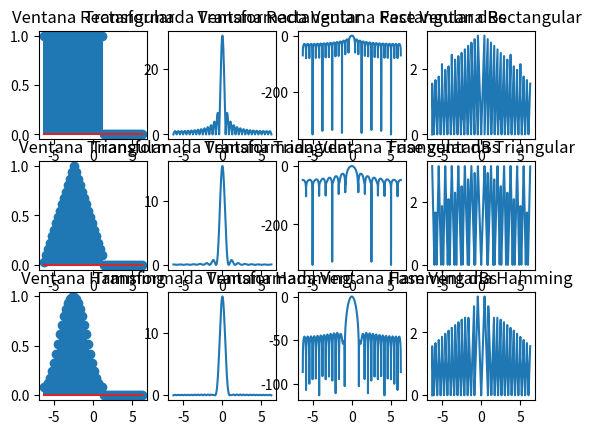

Python code for this plot:
from scipy.fftpack import fft, fftshift, fftfreq
import numpy
import matplotlib.pyplot as plot


def box_window(total, init, to, multiplier=1):
    box = numpy.zeros(total)

    box[init:to] = box[init:to] + multiplier

    return box


def triangle_window(total, init, to):
    delta = init + to
    N = delta / 2
    L = (delta + 1) / 2

    window = numpy.zeros(total)

    for i in range(init, to):
        window[i] = 1 - abs((i - N)/L)

    return window


def hamming_window(total, init, to):
    M = init + to

    window = numpy.zeros(total)

    for i in range(init, to):
        window[i] = 0.54 - 0.46 * numpy.cos((2 * numpy.pi * i) / (M - 1))

    return window


def window_tft_centered(tft):
    center = int(len(tft) / 2)

    tft_list = tft.tolist()

    return tft_list[center:] + tft_list[:center]


def window_in_db(fft):

    fft_norm = abs(fft) / max(abs(fft))

    return 20 * numpy.log10(fft_norm)


t = numpy.linspace(-2 * numpy.pi, 2 * numpy.pi, 50)
t2 = numpy.linspace(-2 * numpy.pi, 2 * numpy.pi, 10000)


box = box_window(len(t), 0, 30)
box_ft = fft(box, 10000)
box_phase = numpy.angle(box_ft)
box_dbs = window_in_db(box_ft)

triangle = triangle_window(len(t), 0, 30)
triangle_ft = fft(triangle, 10000)
triangle_phase = numpy.angle(triangle_ft)
triangle_dbs = window_in_db(triangle_ft)

hamming = hamming_window(len(t), 0, 30)
hamming_ft = fft(hamming, 10000)
hamming_phase = numpy.angle(hamming_ft)
hamming_dbs = window_in_db(hamming_ft)


_, subplot = plot.subplots(3, 4)

subplot[0][0].stem(t, box)
subplot[0][0].title.set_text("Ventana Rectangular")

subplot[0][1].plot(t2, window_tft_centered(abs(box_ft)))
subplot[0][1].title.set_text("Transformada Ventana Rectangular")

subplot[0][2].plot(t2, window_tft_centered(box_dbs))
subplot[0][2].title.set_text("Transformada Ventana Rectangular dBs")

subplot[0][3].plot(t2, window_tft_centered(abs(box_phase)))
subplot[0][3].title.set_text("Fase Ventana Rectangular")

subplot[1][0].stem(t, triangle)
subplot[1][0].title.set_text("Ventana Triangular")

subplot[1][1].plot(t2, window_tft_centered(abs(triangle_ft)))
subplot[1][1].title.set_text("Transformada Ventana Triangular")

subplot[1][2].plot(t2, window_tft_centered(triangle_dbs))
subplot[1][2].title.set_text("Transformada Ventana Triangular dBs")

subplot[1][3].plot(t2, window_tft_centered(abs(triangle_phase)))
subplot[1][3].title.set_text("Fase ventana Triangular")

subplot[2][0].stem(t, hamming)
subplot[2][0].title.set_text("Ventana Hamming")

subplot[2][1].plot(t2, window_tft_centered(abs(hamming_ft)))
subplot[2][1].title.set_text("Transformada Ventana Hamming")

subplot[2][2].plot(t2, window_tft_centered(hamming_dbs))
subplot[2][2].title.set_text("Transformada Ventana Hamming dBs")

subplot[2][3].plot(t2, window_tft_centered(abs(hamming_phase)))
subplot[2][3].title.set_text("Fase Ventana Hamming")

plot.show()
